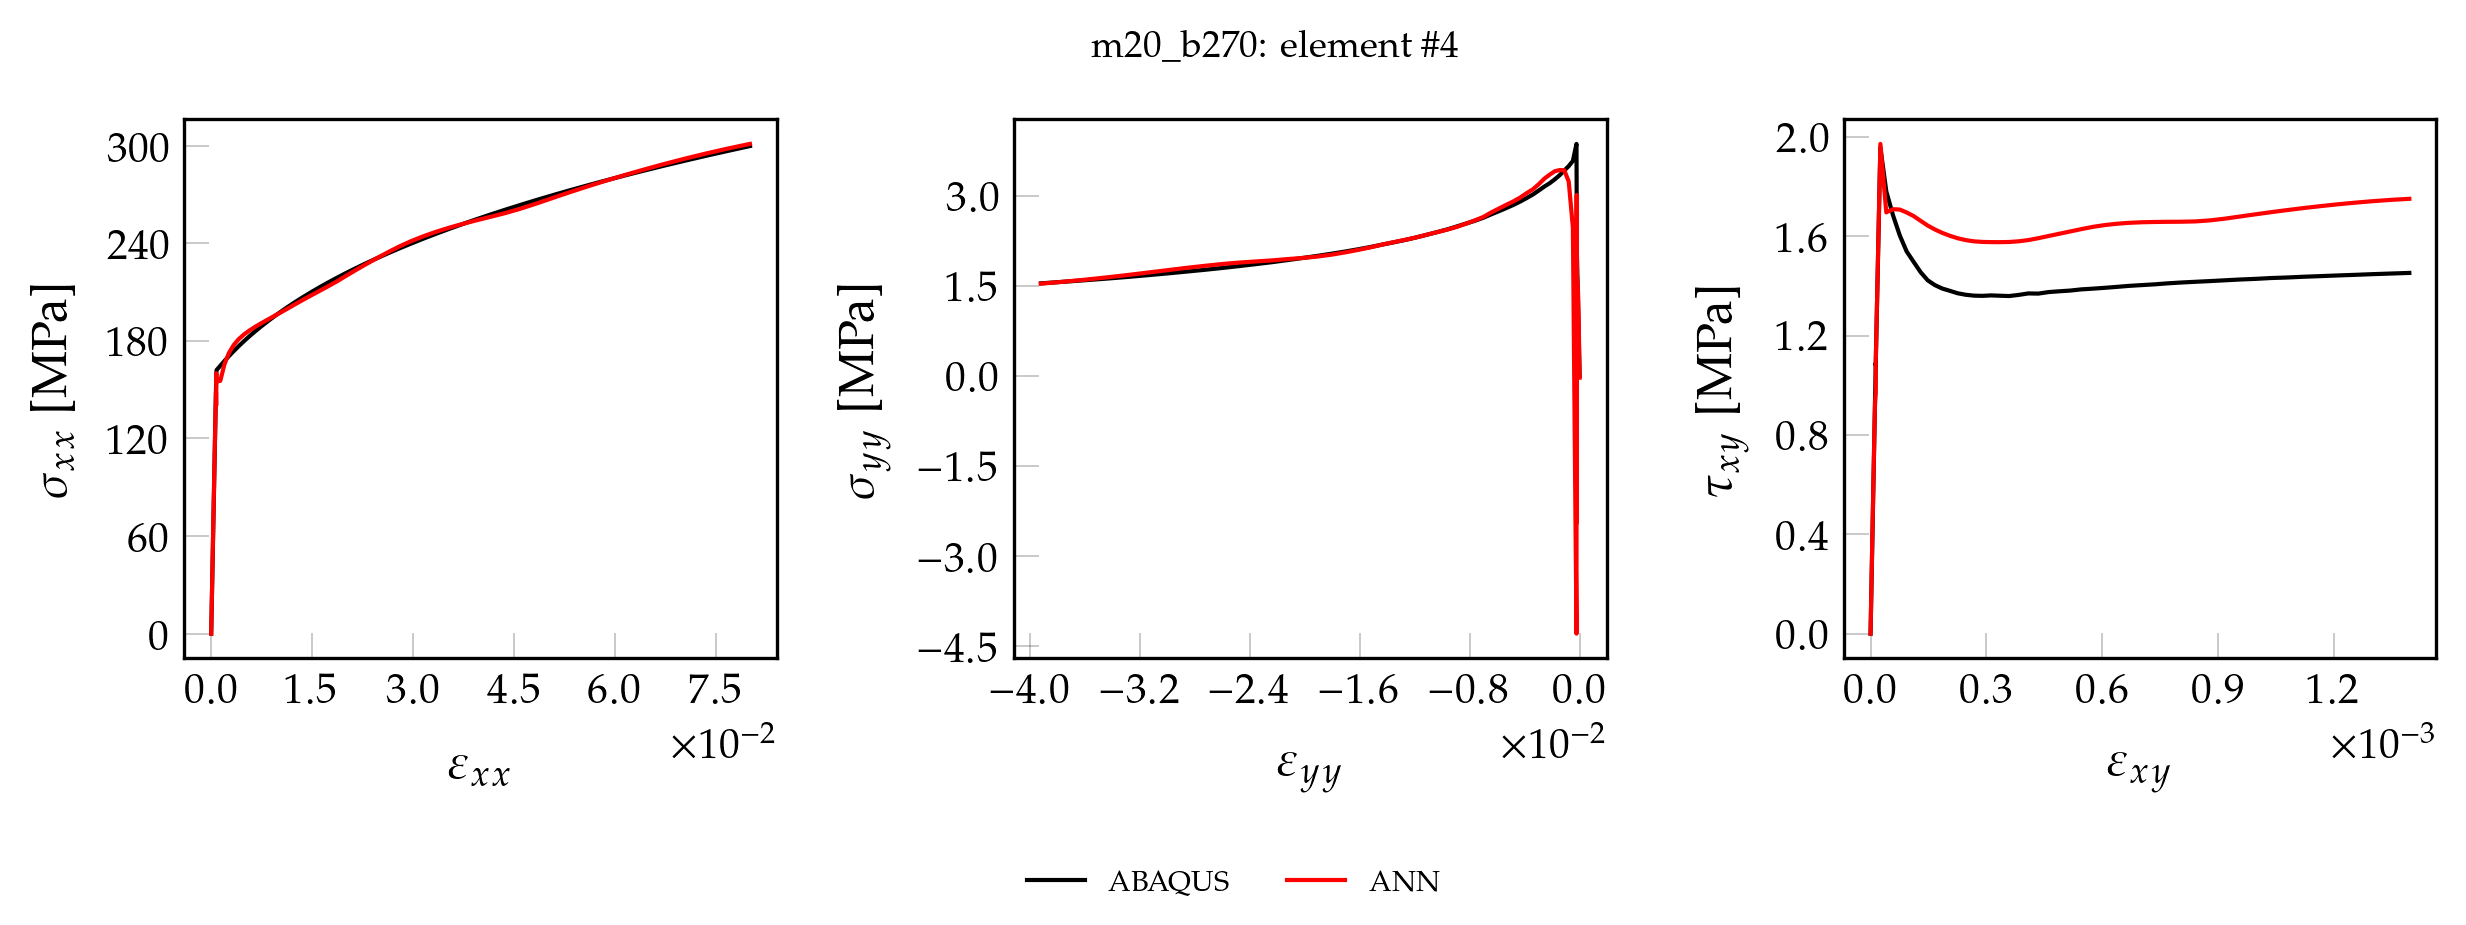

The data file committed next to this chart (first rows):
, exx_t, eyy_t, exy_t, sxx_t, syy_t, sxy_t, pred_x, pred_y, pred_xy
0, 0.000000000000, 0.000000000000, 0.000000000000, 0.000000000000, 0.000000000000, 0.000000000000, -1.532, 0.7688, 0.000000000000
1, 0.00001418, -0.000004073, 0.000000225, 2.991, 0.04184, 0.01814, 1.438, 0.7639, 0.004151
2, 0.00002837, -0.000008147, 0.000000449, 5.982, 0.08369, 0.03628, 4.42, 0.7565, 0.02253
3, 0.00004255, -0.00001222, 0.000000674, 8.973, 0.1255, 0.05442, 7.396, 0.7571, 0.04085
4, 0.00005673, -0.00001629, 0.000000898, 11.96, 0.1674, 0.07256, 10.39, 0.7524, 0.05926
5, 0.00007091, -0.00002037, 0.000001123, 14.95, 0.2092, 0.0907, 13.38, 0.7538, 0.07769
6, 0.0000851, -0.00002444, 0.000001348, 17.95, 0.2511, 0.1088, 16.39, 0.7521, 0.09623
7, 0.00009928, -0.00002851, 0.000001572, 20.94, 0.2929, 0.127, 19.4, 0.7572, 0.1147
8, 0.0001135, -0.00003259, 0.000001797, 23.93, 0.3347, 0.1451, 22.43, 0.7561, 0.1333
9, 0.0001276, -0.00003666, 0.000002021, 26.92, 0.3766, 0.1633, 25.46, 0.7654, 0.1519
10, 0.0001418, -0.00004074, 0.000002246, 29.91, 0.4184, 0.1814, 28.5, 0.768, 0.1706
11, 0.000156, -0.00004481, 0.00000247, 32.9, 0.4603, 0.1995, 31.56, 0.7787, 0.1893
12, 0.0001702, -0.00004888, 0.000002695, 35.89, 0.5021, 0.2177, 34.62, 0.7857, 0.2081
13, 0.0001844, -0.00005295, 0.00000292, 38.88, 0.544, 0.2358, 37.7, 0.8014, 0.227
14, 0.0001986, -0.00005703, 0.000003144, 41.87, 0.5858, 0.254, 40.78, 0.8095, 0.2459
15, 0.0002127, -0.0000611, 0.000003369, 44.86, 0.6276, 0.2721, 43.89, 0.8306, 0.2649
16, 0.0002269, -0.00006518, 0.000003593, 47.85, 0.6695, 0.2902, 46.99, 0.8434, 0.2838
17, 0.0002411, -0.00006925, 0.000003818, 50.85, 0.7113, 0.3084, 50.12, 0.8665, 0.303
18, 0.0002553, -0.00007332, 0.000004043, 53.84, 0.7532, 0.3265, 53.25, 0.8843, 0.3221
19, 0.0002695, -0.0000774, 0.000004267, 56.83, 0.795, 0.3447, 56.39, 0.9111, 0.3412
20, 0.0002837, -0.00008147, 0.000004492, 59.82, 0.8369, 0.3628, 59.5, 0.9255, 0.3603
21, 0.0002978, -0.00008554, 0.000004716, 62.81, 0.8787, 0.3809, 62.64, 0.9533, 0.3794
22, 0.000312, -0.00008962, 0.000004941, 65.8, 0.9205, 0.3991, 65.75, 0.9687, 0.3985
23, 0.0003262, -0.00009369, 0.000005165, 68.79, 0.9624, 0.4172, 68.87, 0.993, 0.4175
24, 0.0003404, -0.00009776, 0.00000539, 71.78, 1.004, 0.4354, 71.98, 1.009, 0.4365
25, 0.0003546, -0.0001018, 0.000005615, 74.77, 1.046, 0.4535, 75.1, 1.035, 0.4556
26, 0.0003687, -0.0001059, 0.000005839, 77.76, 1.088, 0.4716, 78.19, 1.047, 0.4745
27, 0.0003829, -0.00011, 0.000006064, 80.75, 1.13, 0.4898, 81.31, 1.074, 0.4935
28, 0.0003971, -0.0001141, 0.000006288, 83.75, 1.172, 0.5079, 84.39, 1.088, 0.5124
29, 0.0004113, -0.0001181, 0.000006513, 86.74, 1.213, 0.526, 87.5, 1.11, 0.5314
30, 0.0004255, -0.0001222, 0.000006738, 89.73, 1.255, 0.5442, 90.59, 1.131, 0.5503
31, 0.0004397, -0.0001263, 0.000006962, 92.72, 1.297, 0.5623, 93.67, 1.144, 0.5691
32, 0.0004538, -0.0001304, 0.000007187, 95.71, 1.339, 0.5805, 96.76, 1.166, 0.588
33, 0.000468, -0.0001344, 0.000007411, 98.7, 1.381, 0.5986, 99.83, 1.18, 0.6068
34, 0.0004822, -0.0001385, 0.000007636, 101.7, 1.423, 0.6167, 102.9, 1.203, 0.6257
35, 0.0004964, -0.0001426, 0.000007861, 104.7, 1.464, 0.6349, 106, 1.214, 0.6445
36, 0.0005106, -0.0001466, 0.000008085, 107.7, 1.506, 0.653, 109.1, 1.238, 0.6633
37, 0.0005248, -0.0001507, 0.00000831, 110.7, 1.548, 0.6712, 112.1, 1.249, 0.682
38, 0.0005389, -0.0001548, 0.000008534, 113.7, 1.59, 0.6893, 115.2, 1.27, 0.7008
39, 0.0005531, -0.0001589, 0.000008759, 116.6, 1.632, 0.7074, 118.3, 1.283, 0.7195
40, 0.0005673, -0.0001629, 0.000008983, 119.6, 1.674, 0.7256, 121.3, 1.305, 0.7382
41, 0.0005815, -0.000167, 0.000009208, 122.6, 1.716, 0.7437, 124.4, 1.315, 0.7569
42, 0.0005957, -0.0001711, 0.000009433, 125.6, 1.757, 0.7619, 127.4, 1.335, 0.7756
43, 0.0006099, -0.0001752, 0.000009657, 128.6, 1.799, 0.78, 130.5, 1.347, 0.7942
44, 0.000624, -0.0001792, 0.000009882, 131.6, 1.841, 0.7981, 133.5, 1.368, 0.813
45, 0.0006382, -0.0001833, 0.00001011, 134.6, 1.883, 0.8163, 136.6, 1.376, 0.8314
46, 0.0006524, -0.0001874, 0.00001033, 137.6, 1.925, 0.8344, 139.6, 1.399, 0.8502
47, 0.0006666, -0.0001915, 0.00001056, 140.6, 1.967, 0.8526, 142.6, 1.408, 0.8687
48, 0.0006808, -0.0001955, 0.00001078, 143.6, 2.008, 0.8707, 145.7, 1.43, 0.8871
49, 0.000695, -0.0001996, 0.00001101, 146.6, 2.05, 0.8888, 148.6, 1.455, 0.9049
50, 0.0007091, -0.0002037, 0.00001123, 149.5, 2.092, 0.907, 151.4, 1.499, 0.9221
51, 0.0007238, -0.0002083, 0.00001157, 152.6, 2.031, 0.9342, 146.4, -1.925, 0.9199
52, 0.0007402, -0.0002122, 0.00001348, 156.1, 2.279, 1.089, 154.1, 2.084, 1.076
53, 0.000754, -0.0002137, 0.00001338, 159.2, 2.889, 1.081, 156, 2.972, 1.058
54, 0.0007987, -0.0002288, 0.00002543, 162, 3.861, 1.958, 152.2, -3.691, 1.929
55, 0.001344, -0.0004916, 0.00004073, 164.6, 3.579, 1.781, 163.1, 2.597, 1.781
56, 0.001974, -0.000794, 0.00005825, 167.6, 3.492, 1.684, 168, 3.329, 1.733
57, 0.002643, -0.001116, 0.00007589, 170.7, 3.419, 1.603, 171.7, 3.523, 1.697
58, 0.003344, -0.001454, 0.00009352, 173.7, 3.341, 1.539, 174.8, 3.522, 1.669
59, 0.004076, -0.001807, 0.0001114, 176.7, 3.272, 1.497, 177.6, 3.491, 1.649
... 41 more rows
